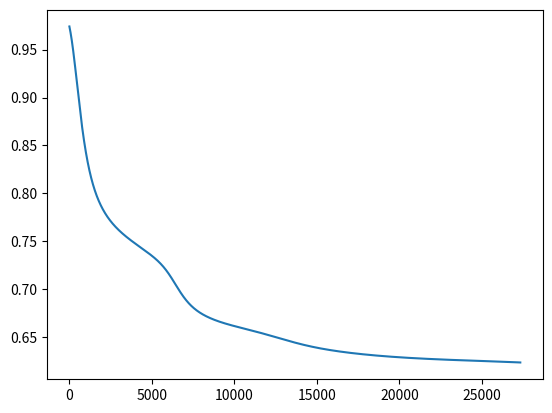

This chart was generated by the following Python code:
#!/usr/bin/env python3
# -*- coding: utf-8 -*-
"""
Created on Tue Nov 26 01:05:31 2019

[redacted]
"""

import numpy as np
import matplotlib.pyplot as plt

# Neural Network for solving x1-x2 Problem
# 1 1 --> 0
# 1 0 --> 1
# 0 1 --> -1
# 0 0 --> 0

# Activation function: sigmoid
from math import exp
def sigmoid(x): return np.exp(x)/(1 + np.exp(x))

# Sigmoid deriative
def sigmoid_deriv(x):
    return sigmoid(x)*(1-sigmoid(x))

# Forward function
def forward(x,w1,w2,predict=False):
    a1 = np.matmul(x,w1)
    #print(a1)
    z1 = sigmoid(a1)
    '''for x in np.nditer(z1, op_flags = ['readwrite']):
        x[...] = reclu(x)'''
      
    # create and add the bias
    bias = np.ones((len(z1),1))
    z1 = np.concatenate((bias,z1),axis = 1)
    a2 = np.matmul(z1,w2)
    z2 = sigmoid(a2)
    if(predict):
        return z2
    return a1,z1,a2,z2

# Backprop fuction
def backprop(a2,z0,z1,z2,y):
    a1, z1, a2, z2 = forward(x,w1,w2)
    delta2 = (z2-y)
    Delta2 = np.matmul(z1.T,delta2)
    delta1 = (delta2.dot(w2[1:,:].T))*sigmoid_deriv(a1)
    Delta1 = np.matmul(z0.T,delta1)
    return delta2, Delta1, Delta2

# First column is the bias
x = np.array([[1,1,1],[1,2,1],[1,3,1],[1,4,1],[1,1,2],[1,2,2],[1,3,2],[1,4,2],[1,1,3],[1,2,3],[1,3,3],[1,4,3],[1,1,4],[1,2,4],[1,3,4],[1,4,4]])
y = np.array([[0],[1],[1],[1],[-1],[0],[1],[1],[-1],[-1],[0],[1],[-1],[-1],[-1],[0]])


# init weights 
np.random.seed(1231)
w1 = np.random.randn(3,10)
w2 = np.random.randn(11,1)

# init learning rate
lr = 0.001
costs = []

# init epochs
epochs = 27322
m = len(x)

# Start training
for i in range(epochs):
    
    # Forward
    a1, z1, a2, z2 = forward(x, w1, w2)
    
    # Backprop
    delta2, Delta1, Delta2 = backprop(a2, x, z1, z2, y)
    #print(delta2,Delta1,Delta2)
    
    w1 -= lr*(1/m)*Delta1
    w2 -= lr*(1/m)*Delta2
    
    # Add costs to list for plotting
    c = np.mean(np.abs(delta2))
    costs.append(c)
    
    if i % 1000 == 0:
        print("Iteration:",i, "Error: ",c)
        
# Training complete
print('Training completed.')
plt.plot(costs)
plt.show()

# Make Predictions for the training inputs
z3 = forward(x,w1,w2,True)
print('Percentages: ')
print(z3)
print('Predictions: ')
k = z3
k[(k > 1e-05)] = 1
k[(k > 1e-10) & (k < 1e-05)] = 0
k[(k < 1) & (k>0)] = -1
k
print(k)

# Make Predictions for testing inputs
test = np.array([[1,6,6],[1,8,9],[1,100,9],[1,-20,30]])
z3 = forward(test,w1,w2,True)
print('Percentages: ')
print(z3)
print('Predictions: ')
k = z3
k[(k > 1e-05)] = 1
k[(k > 1e-10) & (k < 1e-05)] = 0
k[(k < 1) & (k>0)] = -1
k
print(k)